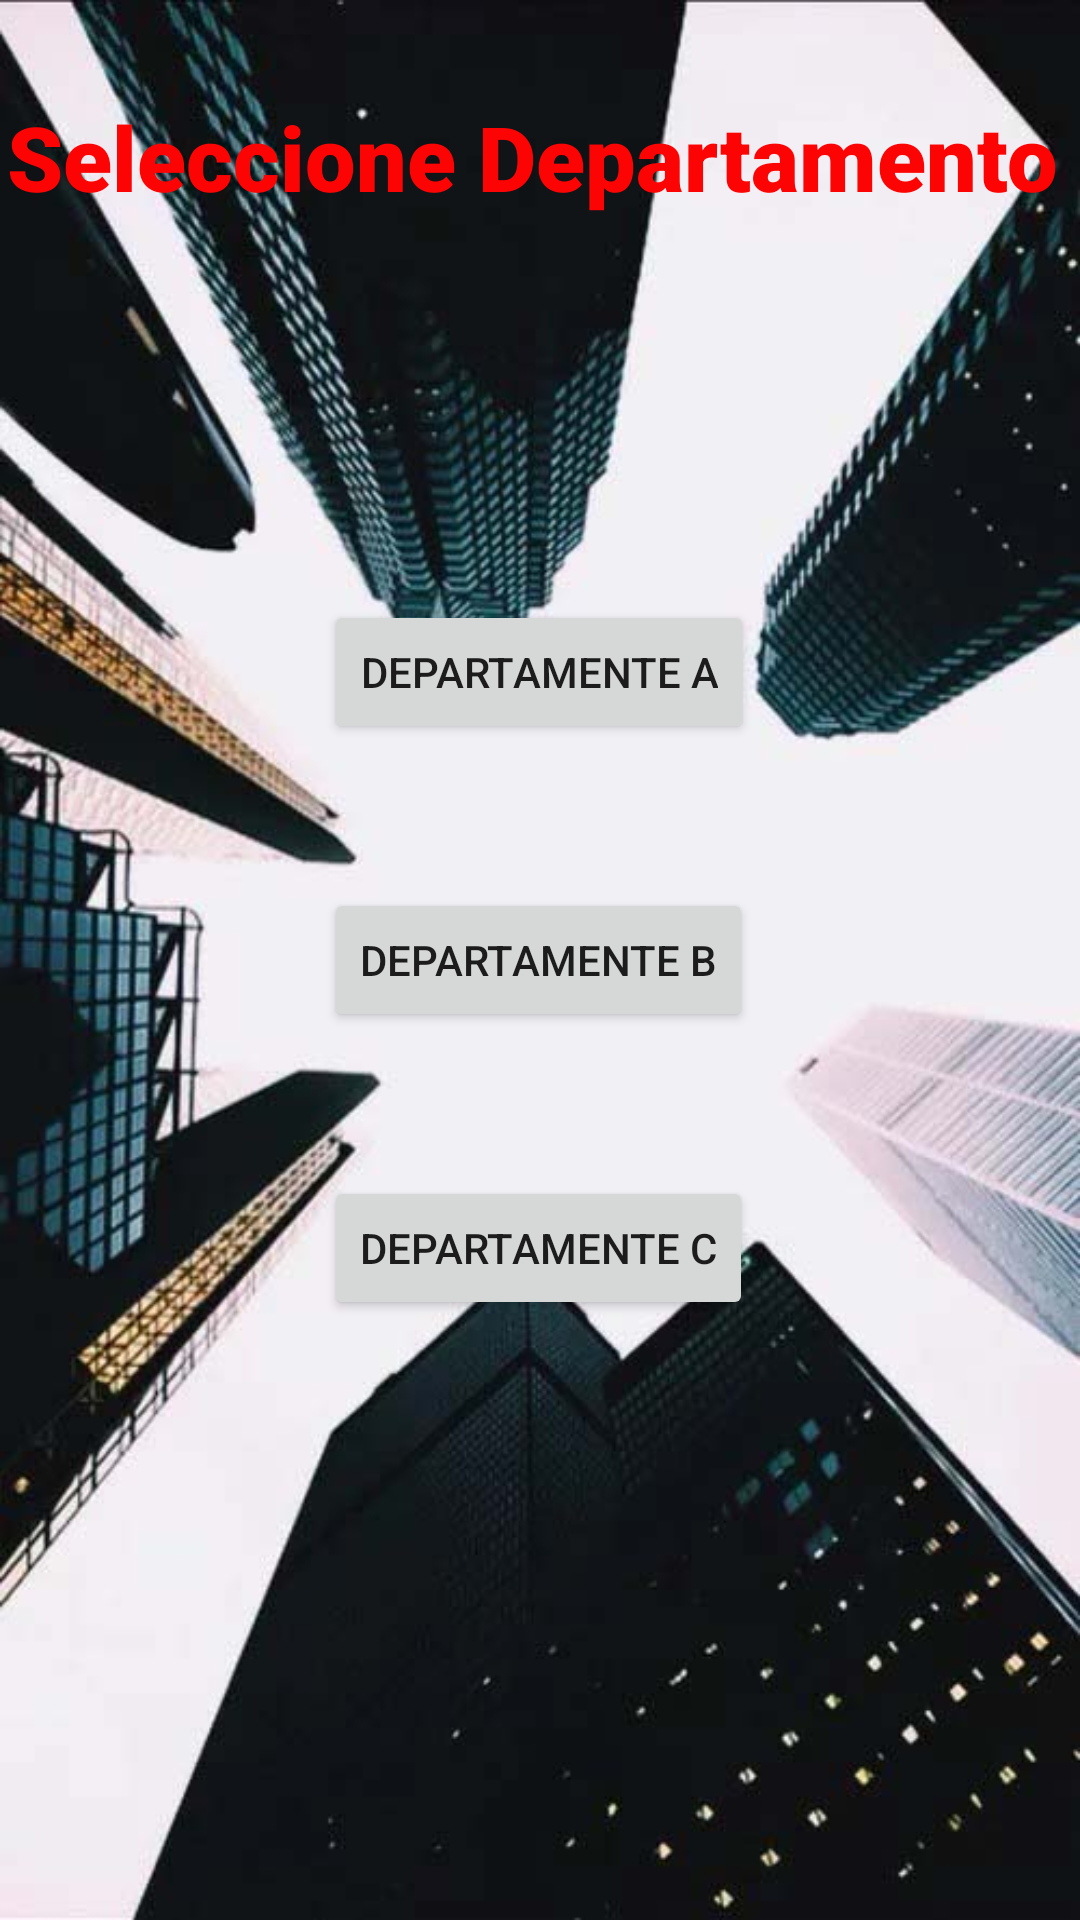

Android layout source for this screen:
<!-- AndroidManifest.xml: application theme Theme.Conosorcio -->
<!-- res/layout/activity_vista_departamentos.xml -->
<?xml version="1.0" encoding="utf-8"?>
<androidx.constraintlayout.widget.ConstraintLayout xmlns:android="http://schemas.android.com/apk/res/android"
    xmlns:app="http://schemas.android.com/apk/res-auto"
    xmlns:tools="http://schemas.android.com/tools"
    android:layout_width="match_parent"
    android:layout_height="match_parent"
    android:background="@drawable/fondo_pantalla_elegante_04"
    tools:context=".VistaDepartamentos">

    <Button
        android:id="@+id/Btn_DepartamentoA"
        android:layout_width="wrap_content"
        android:layout_height="wrap_content"
        android:layout_marginTop="200dp"
        android:text="Departamente A"
        app:layout_constraintEnd_toEndOf="parent"
        app:layout_constraintHorizontal_bias="0.498"
        app:layout_constraintStart_toStartOf="parent"
        app:layout_constraintTop_toTopOf="parent" />

    <Button
        android:id="@+id/Btn_DepartamentoB"
        android:layout_width="wrap_content"
        android:layout_height="wrap_content"
        android:text="Departamente B"
        app:layout_constraintBottom_toTopOf="@+id/Btn_DepartamentoC"
        app:layout_constraintEnd_toEndOf="parent"
        app:layout_constraintHorizontal_bias="0.498"
        app:layout_constraintStart_toStartOf="parent"
        app:layout_constraintTop_toBottomOf="@+id/Btn_DepartamentoA" />

    <Button
        android:id="@+id/Btn_DepartamentoC"
        android:layout_width="wrap_content"
        android:layout_height="wrap_content"
        android:layout_marginBottom="200dp"
        android:text="Departamente C"
        app:layout_constraintBottom_toBottomOf="parent"
        app:layout_constraintEnd_toEndOf="parent"
        app:layout_constraintHorizontal_bias="0.498"
        app:layout_constraintStart_toStartOf="parent" />

    <TextView
        android:id="@+id/Tv_SeleccioneDepto"
        android:layout_width="371dp"
        android:layout_height="41dp"
        android:layout_marginTop="32dp"
        android:fontFamily="sans-serif-black"
        android:text=" Seleccione Departamento del piso"
        android:textColor="#FD0404"
        android:textSize="30sp"
        app:layout_constraintEnd_toEndOf="parent"
        app:layout_constraintStart_toStartOf="parent"
        app:layout_constraintTop_toTopOf="parent" />

</androidx.constraintlayout.widget.ConstraintLayout>
<!-- resources referenced by this layout -->
<resources>
  <!-- drawable fondo_pantalla_elegante_04: jpg bitmap (drawable, 65304 bytes) -->
  <style name="Theme.Conosorcio" parent="Theme.MaterialComponents.DayNight.DarkActionBar">
          
          <item name="colorPrimary">@color/purple_500</item>
          <item name="colorPrimaryVariant">@color/purple_700</item>
          <item name="colorOnPrimary">@color/white</item>
          
          <item name="colorSecondary">@color/teal_200</item>
          <item name="colorSecondaryVariant">@color/teal_700</item>
          <item name="colorOnSecondary">@color/black</item>
          
          <item name="android:statusBarColor" tools:targetApi="l">?attr/colorPrimaryVariant</item>
          
      </style>
  <!-- not gathered from this repository: default colours our renderer supplied (Android Studio template values) -->
  <color name="purple_500">#FF6200EE</color>
  <color name="purple_700">#FF3700B3</color>
  <color name="teal_200">#FF03DAC5</color>
  <color name="teal_700">#FF018786</color>
  <color name="black">#FF000000</color>
  <color name="white">#FFFFFFFF</color>
</resources>
